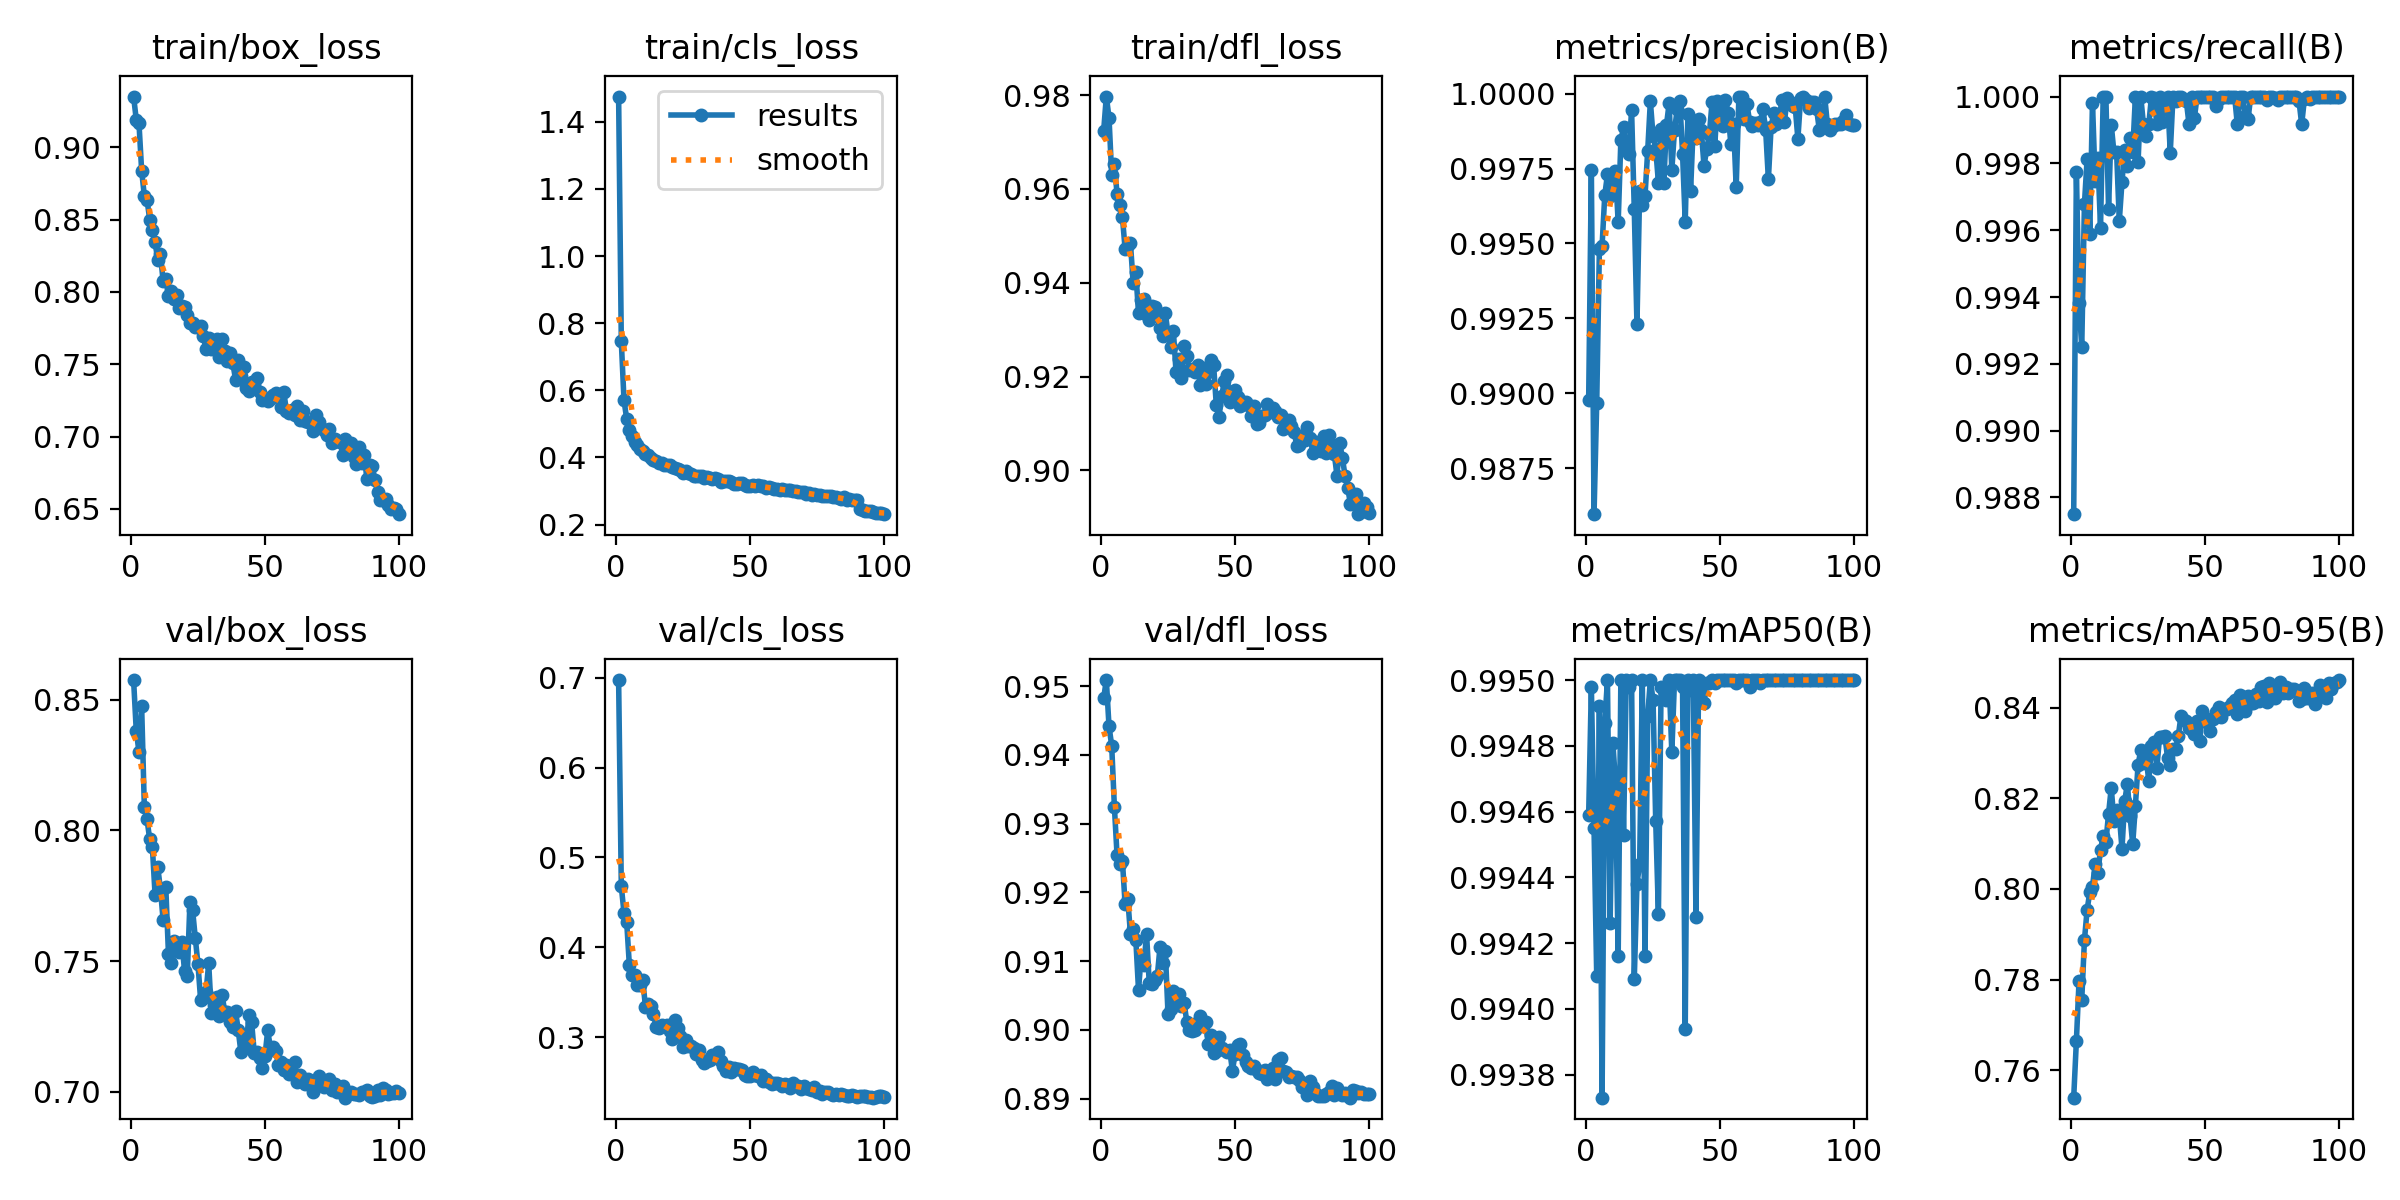

Values plotted in this chart, from the file beside it:
epoch, time, train/box_loss, train/cls_loss, train/dfl_loss, metrics/precision(B), metrics/recall(B), metrics/mAP50(B), metrics/mAP50-95(B), val/box_loss, val/cls_loss, val/dfl_loss, lr/pg0, lr/pg1, lr/pg2
1, 114.4, 0.9352, 1.475, 0.9723, 0.9898, 0.9875, 0.9946, 0.754, 0.8575, 0.6976, 0.9482, 0.0005538, 0.0005538, 0.0005538
2, 206.1, 0.9191, 0.7458, 0.9797, 0.9975, 0.9978, 0.995, 0.7664, 0.8379, 0.4677, 0.9509, 0.001099, 0.001099, 0.001099
3, 290, 0.9169, 0.5713, 0.9752, 0.986, 0.9938, 0.9946, 0.7798, 0.8301, 0.4385, 0.9442, 0.001632, 0.001632, 0.001632
4, 377.8, 0.884, 0.515, 0.963, 0.9897, 0.9925, 0.9941, 0.7755, 0.8474, 0.4286, 0.9413, 0.001617, 0.001617, 0.001617
5, 462.9, 0.8666, 0.4827, 0.9653, 0.9948, 0.9968, 0.9949, 0.7887, 0.8091, 0.3802, 0.9325, 0.001601, 0.001601, 0.001601
6, 547.9, 0.8639, 0.4642, 0.959, 0.9949, 0.9981, 0.9937, 0.7954, 0.8042, 0.3686, 0.9254, 0.001584, 0.001584, 0.001584
7, 633.1, 0.8501, 0.4469, 0.9566, 0.9966, 0.9959, 0.9949, 0.7993, 0.7966, 0.3686, 0.9242, 0.001568, 0.001568, 0.001568
8, 717.3, 0.8431, 0.4386, 0.954, 0.9973, 0.9998, 0.995, 0.8005, 0.7936, 0.3584, 0.9246, 0.001551, 0.001551, 0.001551
9, 801.9, 0.8344, 0.4247, 0.9472, 0.9966, 0.9975, 0.9943, 0.8054, 0.7754, 0.358, 0.9183, 0.001535, 0.001535, 0.001535
10, 885.7, 0.8225, 0.4184, 0.9481, 0.9971, 0.9982, 0.9948, 0.8034, 0.786, 0.3641, 0.919, 0.001518, 0.001518, 0.001518
11, 970.5, 0.8263, 0.4099, 0.9484, 0.9974, 0.9961, 0.9947, 0.8087, 0.7775, 0.3335, 0.914, 0.001502, 0.001502, 0.001502
12, 1055, 0.8076, 0.4074, 0.94, 0.9957, 1, 0.9942, 0.8117, 0.7658, 0.3368, 0.9147, 0.001485, 0.001485, 0.001485
13, 1139, 0.8092, 0.3995, 0.9423, 0.9984, 1, 0.995, 0.8103, 0.7782, 0.3342, 0.9131, 0.001469, 0.001469, 0.001469
14, 1223, 0.7972, 0.3927, 0.9335, 0.9989, 0.9966, 0.9945, 0.8166, 0.7526, 0.3259, 0.9058, 0.001452, 0.001452, 0.001452
15, 1307, 0.8007, 0.3883, 0.9363, 0.9982, 0.9992, 0.995, 0.8223, 0.7493, 0.311, 0.9108, 0.001436, 0.001436, 0.001436
16, 1437, 0.795, 0.3844, 0.9365, 0.998, 0.9983, 0.995, 0.8151, 0.7576, 0.3103, 0.9094, 0.001419, 0.001419, 0.001419
17, 1549, 0.7978, 0.383, 0.9332, 0.9994, 0.9983, 0.995, 0.8173, 0.7564, 0.313, 0.914, 0.001403, 0.001403, 0.001403
18, 1630, 0.789, 0.3782, 0.932, 0.9961, 0.9963, 0.9941, 0.8164, 0.7536, 0.3118, 0.9068, 0.001386, 0.001386, 0.001386
19, 1713, 0.7903, 0.3762, 0.935, 0.9923, 0.9974, 0.9944, 0.8088, 0.7573, 0.3139, 0.9067, 0.00137, 0.00137, 0.00137
20, 1797, 0.7899, 0.3765, 0.9349, 0.9968, 0.9984, 0.9944, 0.8193, 0.7461, 0.307, 0.9072, 0.001353, 0.001353, 0.001353
21, 1879, 0.784, 0.3705, 0.9335, 0.9963, 0.9979, 0.995, 0.8232, 0.7442, 0.2984, 0.9078, 0.001337, 0.001337, 0.001337
22, 1961, 0.7786, 0.3695, 0.9304, 0.9966, 0.9988, 0.9942, 0.8161, 0.7724, 0.3193, 0.912, 0.00132, 0.00132, 0.00132
23, 2044, 0.7786, 0.3646, 0.9287, 0.9981, 0.9983, 0.9949, 0.8099, 0.7695, 0.3105, 0.9097, 0.001304, 0.001304, 0.001304
24, 2126, 0.7757, 0.3613, 0.9336, 0.9997, 1, 0.995, 0.8184, 0.7588, 0.3007, 0.9114, 0.001287, 0.001287, 0.001287
25, 2208, 0.7758, 0.3547, 0.929, 0.9986, 0.998, 0.9949, 0.8274, 0.7488, 0.2885, 0.9023, 0.001271, 0.001271, 0.001271
26, 2290, 0.7768, 0.3603, 0.9263, 0.9982, 1, 0.9946, 0.8306, 0.735, 0.2964, 0.903, 0.001254, 0.001254, 0.001254
27, 2374, 0.7694, 0.3528, 0.9297, 0.997, 0.9992, 0.9943, 0.8277, 0.7359, 0.2895, 0.9056, 0.001238, 0.001238, 0.001238
28, 2460, 0.7604, 0.3522, 0.9209, 0.9988, 0.9988, 0.995, 0.829, 0.7381, 0.29, 0.9046, 0.001221, 0.001221, 0.001221
29, 2544, 0.768, 0.3463, 0.9238, 0.997, 0.9992, 0.995, 0.8238, 0.7491, 0.288, 0.9052, 0.001205, 0.001205, 0.001205
30, 2629, 0.7607, 0.3444, 0.9196, 0.9989, 1, 0.9949, 0.8316, 0.73, 0.2816, 0.9035, 0.001188, 0.001188, 0.001188
31, 2715, 0.7623, 0.3454, 0.9266, 0.9997, 1, 0.995, 0.8324, 0.7332, 0.2851, 0.9039, 0.001172, 0.001172, 0.001172
32, 2800, 0.7671, 0.3442, 0.9243, 0.9974, 0.9992, 0.9948, 0.8267, 0.7363, 0.2744, 0.9012, 0.001155, 0.001155, 0.001155
33, 2884, 0.7552, 0.3385, 0.9214, 0.9988, 1, 0.995, 0.8335, 0.7291, 0.2712, 0.8999, 0.001139, 0.001139, 0.001139
34, 2970, 0.7675, 0.3424, 0.9217, 0.9995, 0.9992, 0.995, 0.8335, 0.7368, 0.2736, 0.8999, 0.001122, 0.001122, 0.001122
35, 3054, 0.7594, 0.3401, 0.921, 0.9998, 0.9999, 0.995, 0.8336, 0.7307, 0.2747, 0.9, 0.001106, 0.001106, 0.001106
36, 3139, 0.7525, 0.3362, 0.9224, 0.998, 1, 0.995, 0.8289, 0.7303, 0.2795, 0.9012, 0.001089, 0.001089, 0.001089
37, 3223, 0.7578, 0.3384, 0.9182, 0.9957, 0.9983, 0.9939, 0.8274, 0.7268, 0.2797, 0.902, 0.001073, 0.001073, 0.001073
38, 3309, 0.7509, 0.3358, 0.9218, 0.9993, 1, 0.995, 0.8309, 0.7248, 0.2836, 0.9005, 0.001056, 0.001056, 0.001056
39, 3395, 0.7394, 0.3271, 0.9185, 0.9968, 0.9999, 0.995, 0.8309, 0.731, 0.273, 0.9012, 0.00104, 0.00104, 0.00104
40, 3480, 0.753, 0.3289, 0.921, 0.999, 1, 0.995, 0.8338, 0.7236, 0.2676, 0.8979, 0.001023, 0.001023, 0.001023
41, 3563, 0.7416, 0.331, 0.9234, 0.9985, 1, 0.9943, 0.8382, 0.7152, 0.2619, 0.8993, 0.001007, 0.001007, 0.001007
42, 3668, 0.7483, 0.329, 0.9224, 0.9991, 0.9999, 0.995, 0.8374, 0.7209, 0.2671, 0.8967, 0.0009904, 0.0009904, 0.0009904
43, 3805, 0.7338, 0.3283, 0.9139, 0.9988, 0.9999, 0.995, 0.837, 0.7174, 0.2615, 0.897, 0.0009739, 0.0009739, 0.0009739
44, 3942, 0.7312, 0.3207, 0.9114, 0.9976, 0.9992, 0.9949, 0.8355, 0.7295, 0.2661, 0.899, 0.0009574, 0.0009574, 0.0009574
45, 4079, 0.7375, 0.3217, 0.9158, 0.9981, 1, 0.995, 0.8351, 0.7265, 0.2644, 0.8973, 0.0009409, 0.0009409, 0.0009409
46, 4193, 0.7366, 0.3226, 0.9191, 0.9986, 0.9994, 0.995, 0.8341, 0.7148, 0.2648, 0.8971, 0.0009244, 0.0009244, 0.0009244
47, 4304, 0.7403, 0.3226, 0.9204, 0.9997, 1, 0.995, 0.8371, 0.7152, 0.2631, 0.8967, 0.0009078, 0.0009078, 0.0009078
48, 4425, 0.7305, 0.3182, 0.9147, 0.9982, 1, 0.995, 0.8327, 0.7128, 0.2572, 0.8971, 0.0008913, 0.0008913, 0.0008913
49, 4563, 0.7251, 0.3159, 0.9166, 0.9998, 1, 0.995, 0.8392, 0.7092, 0.2562, 0.8941, 0.0008748, 0.0008748, 0.0008748
50, 4700, 0.7265, 0.3164, 0.9171, 0.9997, 1, 0.995, 0.8376, 0.7138, 0.2568, 0.8965, 0.0008583, 0.0008583, 0.0008583
51, 4842, 0.7242, 0.3167, 0.9156, 0.9989, 1, 0.995, 0.8367, 0.7235, 0.2615, 0.8978, 0.0008418, 0.0008418, 0.0008418
52, 4981, 0.7258, 0.3148, 0.9137, 0.9998, 1, 0.995, 0.8349, 0.7168, 0.2573, 0.8979, 0.0008253, 0.0008253, 0.0008253
53, 5118, 0.7288, 0.3173, 0.9145, 0.9994, 1, 0.995, 0.8375, 0.7173, 0.2566, 0.8964, 0.0008088, 0.0008088, 0.0008088
54, 5257, 0.7303, 0.3153, 0.9146, 0.9983, 0.9997, 0.995, 0.8391, 0.7156, 0.2573, 0.8953, 0.0007923, 0.0007923, 0.0007923
55, 5396, 0.7281, 0.3138, 0.9139, 0.999, 0.9999, 0.995, 0.8403, 0.7102, 0.2511, 0.8948, 0.0007758, 0.0007758, 0.0007758
56, 5537, 0.7202, 0.3083, 0.9115, 0.9969, 1, 0.995, 0.8379, 0.7115, 0.2536, 0.8945, 0.0007593, 0.0007593, 0.0007593
57, 5675, 0.7305, 0.3122, 0.9138, 0.9999, 1, 0.995, 0.8398, 0.7081, 0.25, 0.8948, 0.0007428, 0.0007428, 0.0007428
58, 5816, 0.7177, 0.3084, 0.9099, 0.9999, 1, 0.995, 0.8397, 0.7103, 0.2475, 0.8942, 0.0007263, 0.0007263, 0.0007263
59, 5954, 0.7163, 0.3068, 0.9101, 0.9991, 1, 0.995, 0.8401, 0.7067, 0.2486, 0.8938, 0.0007098, 0.0007098, 0.0007098
60, 6096, 0.7185, 0.3061, 0.9115, 0.9997, 1, 0.995, 0.841, 0.7077, 0.2485, 0.8936, 0.0006933, 0.0006933, 0.0006933
... 40 more rows
